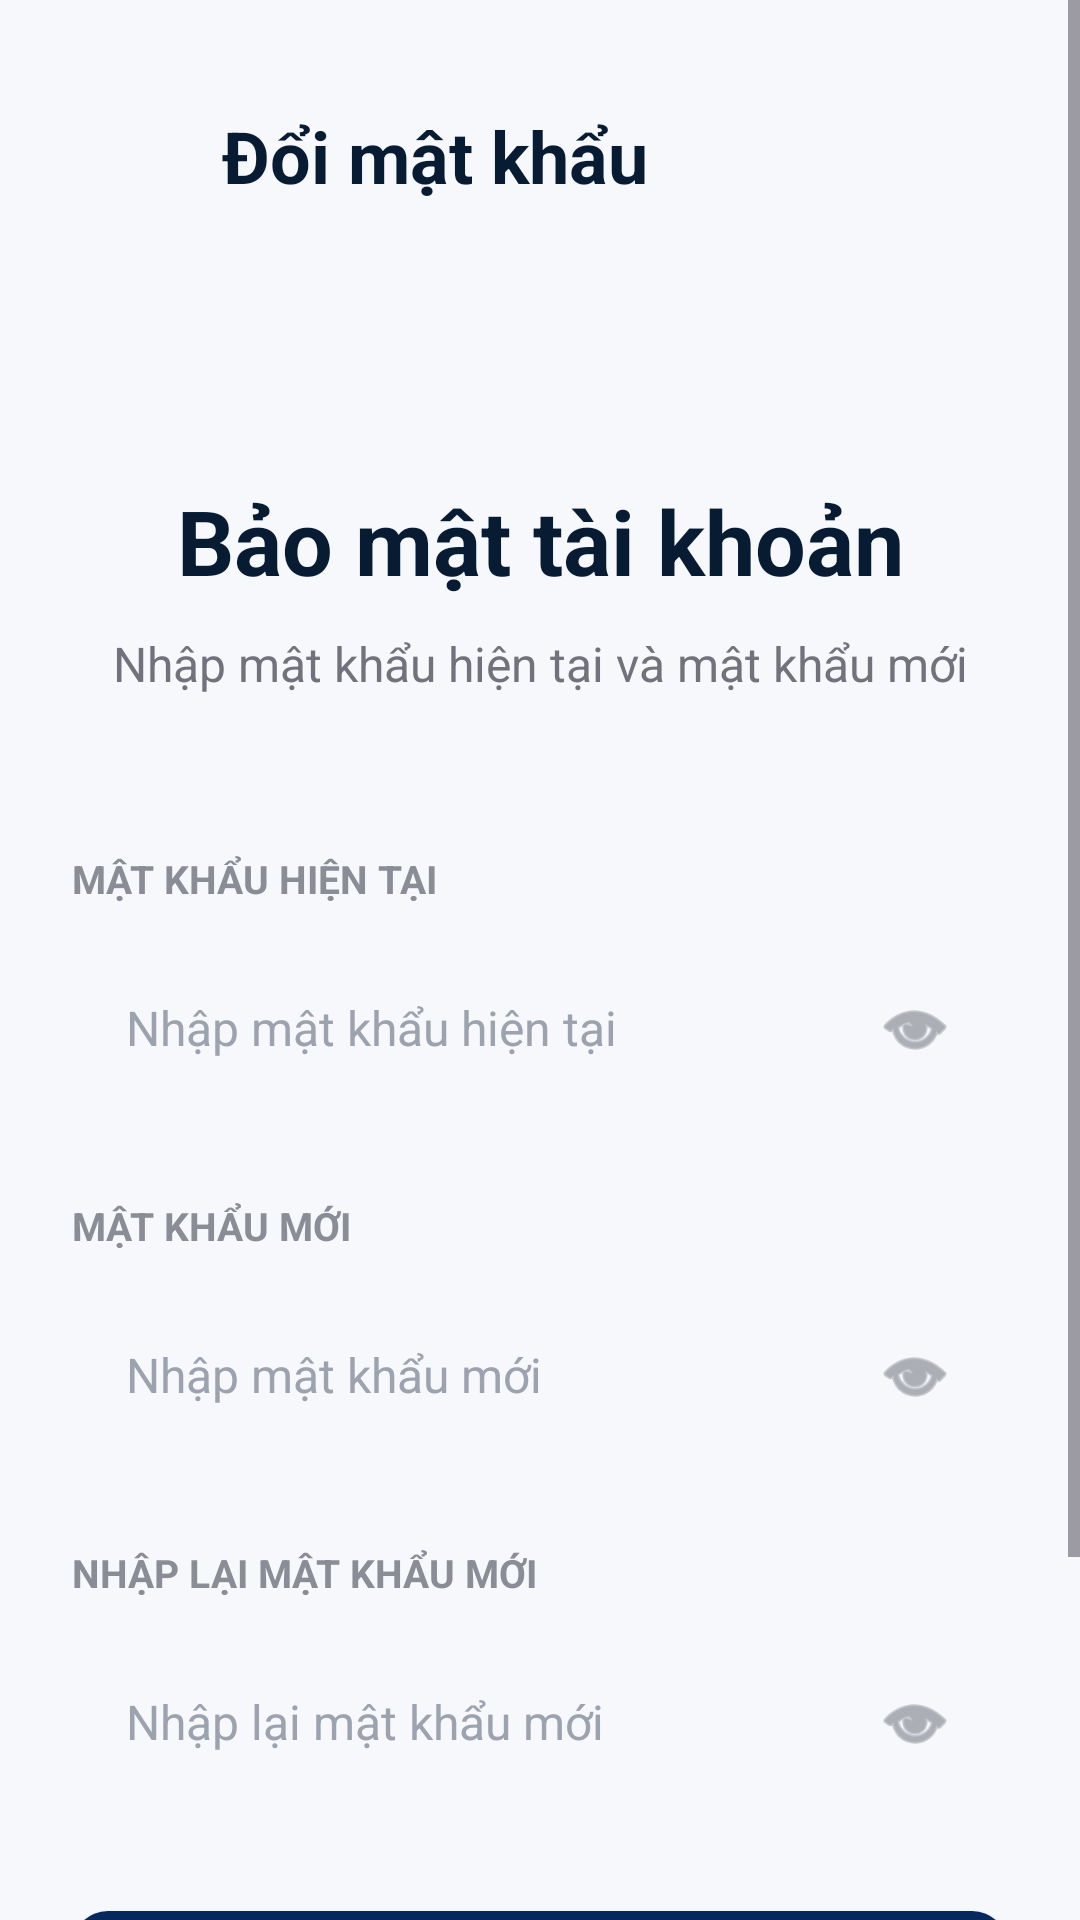

Layout XML and referenced resources for this Android screen:
<!-- AndroidManifest.xml: application theme Theme.WriteAIandroid -->
<!-- res/layout/activity_change_password.xml -->
<?xml version="1.0" encoding="utf-8"?>
<ScrollView xmlns:android="http://schemas.android.com/apk/res/android"
    android:layout_width="match_parent"
    android:layout_height="match_parent"
    android:background="#F7F8FC"
    android:fillViewport="true">

    <LinearLayout
        android:layout_width="match_parent"
        android:layout_height="wrap_content"
        android:orientation="vertical"
        android:paddingStart="24dp"
        android:paddingTop="24dp"
        android:paddingEnd="24dp"
        android:paddingBottom="32dp">

        
        <LinearLayout
            android:layout_width="match_parent"
            android:layout_height="56dp"
            android:gravity="center_vertical"
            android:orientation="horizontal">

            <ImageView
                android:id="@+id/btnBack"
                android:layout_width="42dp"
                android:layout_height="42dp"
                android:contentDescription="Back"
                android:padding="8dp"
                android:src="@drawable/ic_back" />

            <TextView
                android:layout_width="0dp"
                android:layout_height="48dp"
                android:layout_marginStart="8dp"
                android:layout_weight="1"
                android:gravity="center_vertical"
                android:text="Đổi mật khẩu"
                android:textColor="#071B33"
                android:textSize="24sp"
                android:textStyle="bold" />
        </LinearLayout>

        <TextView
            android:layout_width="match_parent"
            android:layout_height="wrap_content"
            android:layout_marginTop="80dp"
            android:gravity="center"
            android:text="Bảo mật tài khoản"
            android:textColor="#071B33"
            android:textSize="30sp"
            android:textStyle="bold" />

        <TextView
            android:layout_width="match_parent"
            android:layout_height="wrap_content"
            android:layout_marginTop="10dp"
            android:gravity="center"
            android:text="Nhập mật khẩu hiện tại và mật khẩu mới"
            android:textColor="#72727D"
            android:textSize="16sp" />

        
        <TextView
            android:layout_width="match_parent"
            android:layout_height="wrap_content"
            android:layout_marginTop="52dp"
            android:text="MẬT KHẨU HIỆN TẠI"
            android:textColor="#8A8D96"
            android:textSize="13sp"
            android:textStyle="bold" />

        <LinearLayout
            android:layout_width="match_parent"
            android:layout_height="58dp"
            android:layout_marginTop="12dp"
            android:background="@drawable/bg_input"
            android:gravity="center_vertical"
            android:orientation="horizontal"
            android:paddingStart="18dp"
            android:paddingEnd="18dp">

            <EditText
                android:id="@+id/etCurrentPassword"
                android:layout_width="0dp"
                android:layout_height="match_parent"
                android:layout_weight="1"
                android:background="@android:color/transparent"
                android:hint="Nhập mật khẩu hiện tại"
                android:inputType="textPassword"
                android:padding="0dp"
                android:textColor="#1F2937"
                android:textColorHint="#9CA3AF"
                android:textSize="16sp" />

            <ImageView
                android:id="@+id/imgToggleCurrentPassword"
                android:layout_width="26dp"
                android:layout_height="26dp"
                android:contentDescription="Show current password"
                android:src="@android:drawable/ic_menu_view"
                android:tint="#7A7D86" />
        </LinearLayout>

        
        <TextView
            android:layout_width="match_parent"
            android:layout_height="wrap_content"
            android:layout_marginTop="28dp"
            android:text="MẬT KHẨU MỚI"
            android:textColor="#8A8D96"
            android:textSize="13sp"
            android:textStyle="bold" />

        <LinearLayout
            android:layout_width="match_parent"
            android:layout_height="58dp"
            android:layout_marginTop="12dp"
            android:background="@drawable/bg_input"
            android:gravity="center_vertical"
            android:orientation="horizontal"
            android:paddingStart="18dp"
            android:paddingEnd="18dp">

            <EditText
                android:id="@+id/etNewPassword"
                android:layout_width="0dp"
                android:layout_height="match_parent"
                android:layout_weight="1"
                android:background="@android:color/transparent"
                android:hint="Nhập mật khẩu mới"
                android:inputType="textPassword"
                android:padding="0dp"
                android:textColor="#1F2937"
                android:textColorHint="#9CA3AF"
                android:textSize="16sp" />

            <ImageView
                android:id="@+id/imgToggleNewPassword"
                android:layout_width="26dp"
                android:layout_height="26dp"
                android:contentDescription="Show new password"
                android:src="@android:drawable/ic_menu_view"
                android:tint="#7A7D86" />
        </LinearLayout>

        
        <TextView
            android:layout_width="match_parent"
            android:layout_height="wrap_content"
            android:layout_marginTop="28dp"
            android:text="NHẬP LẠI MẬT KHẨU MỚI"
            android:textColor="#8A8D96"
            android:textSize="13sp"
            android:textStyle="bold" />

        <LinearLayout
            android:layout_width="match_parent"
            android:layout_height="58dp"
            android:layout_marginTop="12dp"
            android:background="@drawable/bg_input"
            android:gravity="center_vertical"
            android:orientation="horizontal"
            android:paddingStart="18dp"
            android:paddingEnd="18dp">

            <EditText
                android:id="@+id/etConfirmPassword"
                android:layout_width="0dp"
                android:layout_height="match_parent"
                android:layout_weight="1"
                android:background="@android:color/transparent"
                android:hint="Nhập lại mật khẩu mới"
                android:inputType="textPassword"
                android:padding="0dp"
                android:textColor="#1F2937"
                android:textColorHint="#9CA3AF"
                android:textSize="16sp" />

            <ImageView
                android:id="@+id/imgToggleConfirmPassword"
                android:layout_width="26dp"
                android:layout_height="26dp"
                android:contentDescription="Show confirm password"
                android:src="@android:drawable/ic_menu_view"
                android:tint="#7A7D86" />
        </LinearLayout>

        <Button
            android:id="@+id/btnChangePassword"
            android:layout_width="match_parent"
            android:layout_height="62dp"
            android:layout_marginTop="34dp"
            android:background="@drawable/bg_button_primary"
            android:text="Đổi mật khẩu"
            android:textAllCaps="false"
            android:textColor="@android:color/white"
            android:textSize="17sp"
            android:textStyle="bold" />

        <TextView
            android:id="@+id/tvForgotPassword"
            android:layout_width="match_parent"
            android:layout_height="wrap_content"
            android:layout_marginTop="20dp"
            android:gravity="center"
            android:text="Bạn quên mật khẩu? Nhấn vào để nhận link đổi mật khẩu"
            android:textColor="#00709E"
            android:textSize="15sp"
            android:textStyle="bold" />

    </LinearLayout>
</ScrollView>
<!-- resources referenced by this layout -->
<resources>
  <!-- drawable bg_button_primary (drawable) -->
  <?xml version="1.0" encoding="utf-8"?>
  <shape xmlns:android="http://schemas.android.com/apk/res/android">
      <solid android:color="#06285D" />
      <corners android:radius="12dp" />
  </shape>
  <style name="Theme.WriteAIandroid" parent="Base.Theme.WriteAIandroid" />
  <style name="Base.Theme.WriteAIandroid" parent="Theme.Material3.DayNight.NoActionBar">
          
          
      </style>
</resources>
